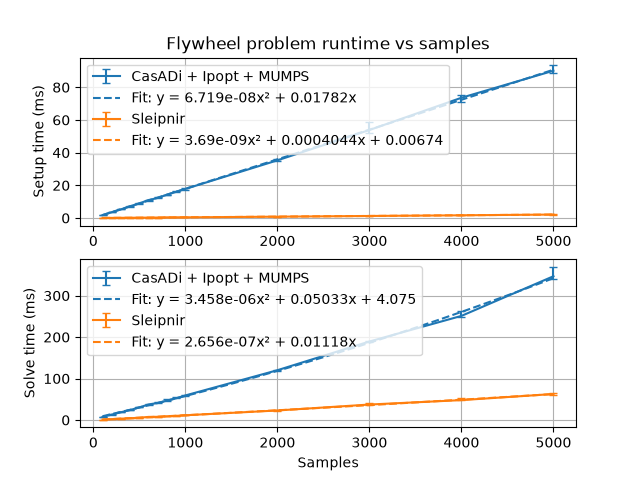

The data file committed next to this chart (first rows):
2026-10-19T21:36:47-07:00
Running ../build/flywheel_optimization_b…
Run on (16 X 5040.71 MHz CPU s)
CPU Caches:
L1 Data 32 KiB (x8)
L1 Instruction 32 KiB (x8)
L2 Unified 1024 KiB (x8)
L3 Unified 16384 KiB (x1)
Load Average: 0.88, 3.09, 3.14
***WARNING*** ASLR is enabled, the results may have unreproducible nois…
name, iterations, real_time, cpu_time, time_unit, bytes_per_second, items_per_second, label, error_occurred, error_message
CasADi/Setup/100/manual_time_mean, 5, 1.813, 1.915, ms, , , , , 
CasADi/Setup/100/manual_time_median, 5, 1.808, 1.909, ms, , , , , 
CasADi/Setup/100/manual_time_stddev, 5, 0.04265, 0.04413, ms, , , , , 
CasADi/Setup/100/manual_time_cv, 5, 0.02352, 0.02305, , , , , , 
CasADi/Setup/100/manual_time_min, 5, 1.758, 1.859, ms, , , , , 
CasADi/Setup/100/manual_time_max, 5, 1.875, 1.98, ms, , , , , 
CasADi/Setup/200/manual_time_mean, 5, 3.59, 3.789, ms, , , , , 
CasADi/Setup/200/manual_time_median, 5, 3.579, 3.778, ms, , , , , 
CasADi/Setup/200/manual_time_stddev, 5, 0.08229, 0.08408, ms, , , , , 
CasADi/Setup/200/manual_time_cv, 5, 0.02292, 0.02219, , , , , , 
CasADi/Setup/200/manual_time_min, 5, 3.504, 3.702, ms, , , , , 
CasADi/Setup/200/manual_time_max, 5, 3.679, 3.879, ms, , , , , 
CasADi/Setup/300/manual_time_mean, 5, 5.335, 5.632, ms, , , , , 
CasADi/Setup/300/manual_time_median, 5, 5.31, 5.606, ms, , , , , 
CasADi/Setup/300/manual_time_stddev, 5, 0.104, 0.1076, ms, , , , , 
CasADi/Setup/300/manual_time_cv, 5, 0.0195, 0.01911, , , , , , 
CasADi/Setup/300/manual_time_min, 5, 5.238, 5.533, ms, , , , , 
CasADi/Setup/300/manual_time_max, 5, 5.5, 5.803, ms, , , , , 
CasADi/Setup/400/manual_time_mean, 5, 7.205, 7.594, ms, , , , , 
CasADi/Setup/400/manual_time_median, 5, 7.246, 7.634, ms, , , , , 
CasADi/Setup/400/manual_time_stddev, 5, 0.1314, 0.1303, ms, , , , , 
CasADi/Setup/400/manual_time_cv, 5, 0.01823, 0.01716, , , , , , 
CasADi/Setup/400/manual_time_min, 5, 7.04, 7.432, ms, , , , , 
CasADi/Setup/400/manual_time_max, 5, 7.335, 7.722, ms, , , , , 
CasADi/Setup/500/manual_time_mean, 5, 8.939, 9.422, ms, , , , , 
CasADi/Setup/500/manual_time_median, 5, 8.966, 9.439, ms, , , , , 
CasADi/Setup/500/manual_time_stddev, 5, 0.1501, 0.1433, ms, , , , , 
CasADi/Setup/500/manual_time_cv, 5, 0.01679, 0.01521, , , , , , 
CasADi/Setup/500/manual_time_min, 5, 8.764, 9.245, ms, , , , , 
CasADi/Setup/500/manual_time_max, 5, 9.152, 9.627, ms, , , , , 
CasADi/Setup/600/manual_time_mean, 5, 10.9, 11.49, ms, , , , , 
CasADi/Setup/600/manual_time_median, 5, 11, 11.59, ms, , , , , 
CasADi/Setup/600/manual_time_stddev, 5, 0.2826, 0.2895, ms, , , , , 
CasADi/Setup/600/manual_time_cv, 5, 0.02592, 0.0252, , , , , , 
CasADi/Setup/600/manual_time_min, 5, 10.51, 11.08, ms, , , , , 
CasADi/Setup/600/manual_time_max, 5, 11.24, 11.83, ms, , , , , 
CasADi/Setup/700/manual_time_mean, 5, 12.47, 13.14, ms, , , , , 
CasADi/Setup/700/manual_time_median, 5, 12.3, 12.97, ms, , , , , 
CasADi/Setup/700/manual_time_stddev, 5, 0.3138, 0.3098, ms, , , , , 
CasADi/Setup/700/manual_time_cv, 5, 0.02516, 0.02358, , , , , , 
CasADi/Setup/700/manual_time_min, 5, 12.18, 12.85, ms, , , , , 
CasADi/Setup/700/manual_time_max, 5, 12.82, 13.48, ms, , , , , 
CasADi/Setup/800/manual_time_mean, 5, 14.17, 14.94, ms, , , , , 
CasADi/Setup/800/manual_time_median, 5, 14.28, 15.06, ms, , , , , 
CasADi/Setup/800/manual_time_stddev, 5, 0.2194, 0.2281, ms, , , , , 
CasADi/Setup/800/manual_time_cv, 5, 0.01549, 0.01527, , , , , , 
CasADi/Setup/800/manual_time_min, 5, 13.84, 14.6, ms, , , , , 
CasADi/Setup/800/manual_time_max, 5, 14.37, 15.16, ms, , , , , 
CasADi/Setup/900/manual_time_mean, 5, 16.08, 16.95, ms, , , , , 
CasADi/Setup/900/manual_time_median, 5, 16.02, 16.89, ms, , , , , 
... 286 more rows
